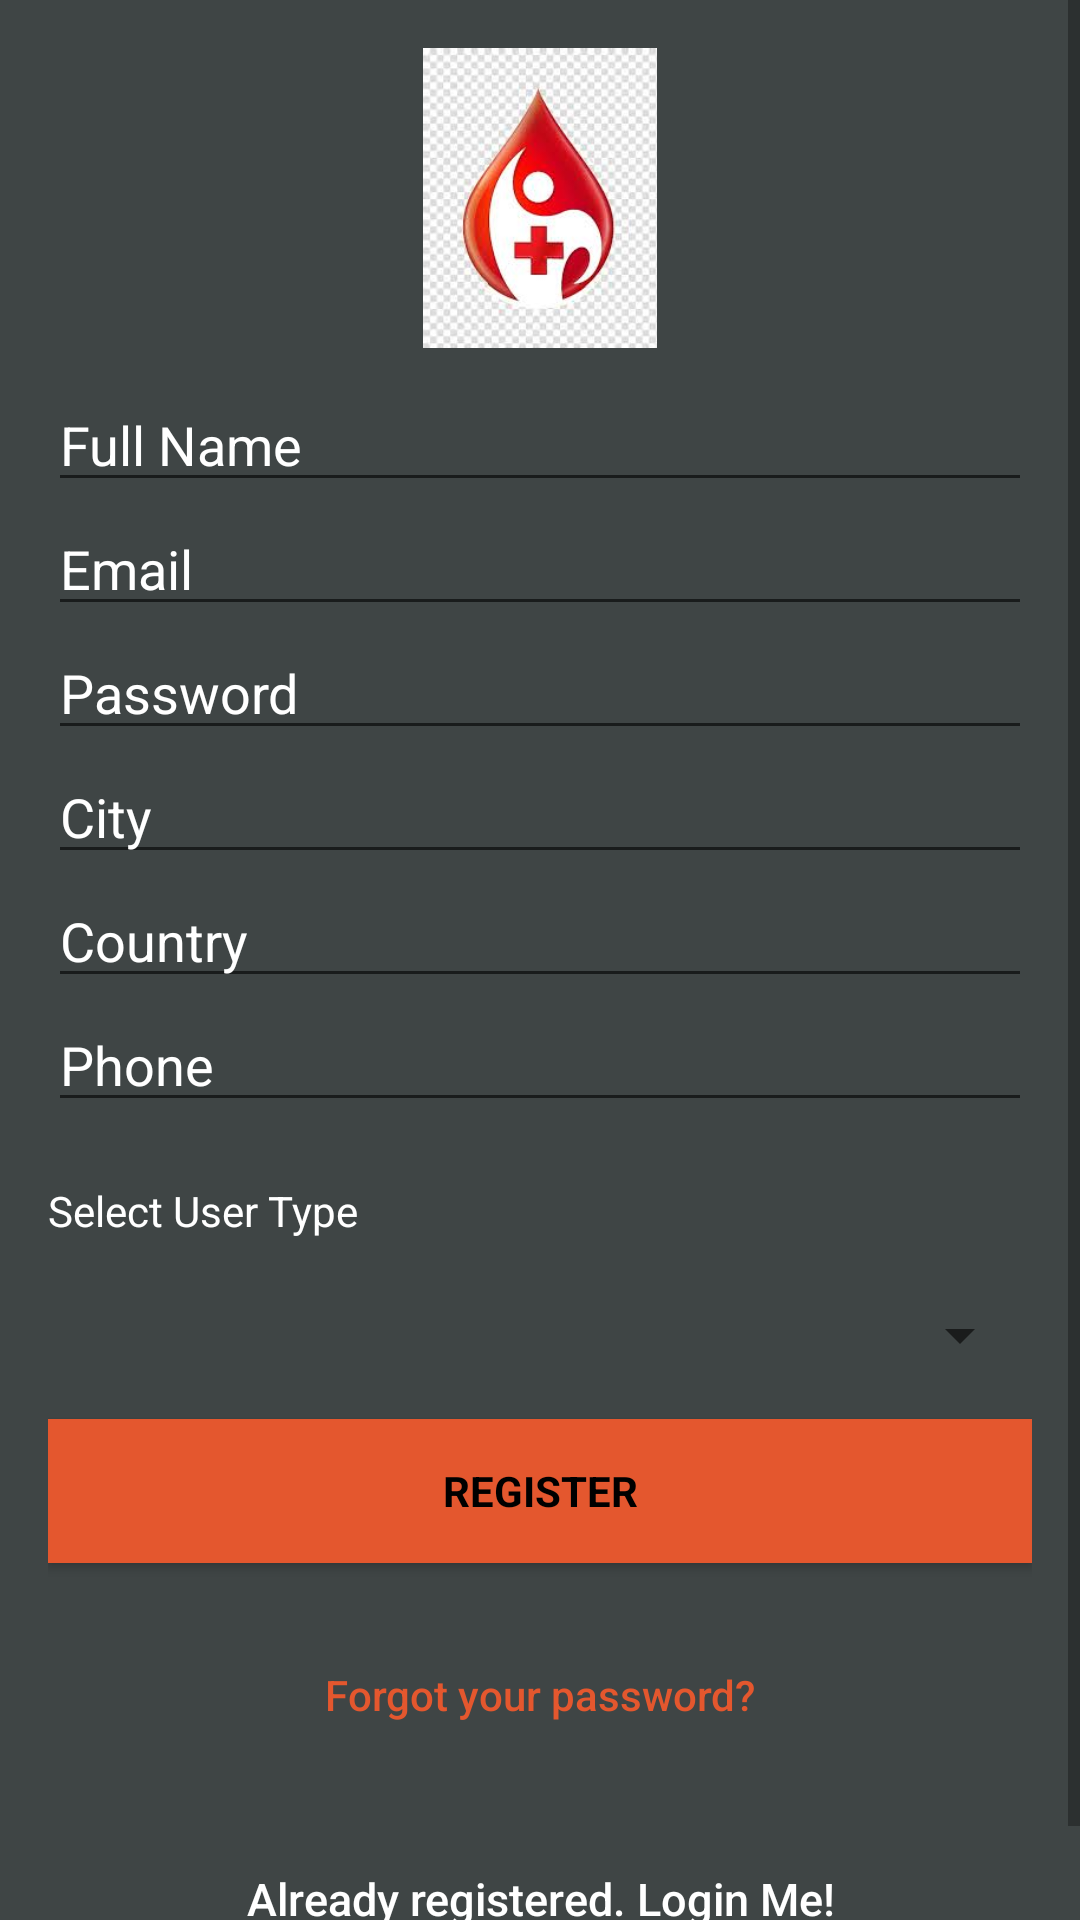

This screen was rendered from an Android layout file. Write that file and the resources it references.
<!-- AndroidManifest.xml: application theme AppTheme -->
<!-- res/layout/activity_signup.xml -->
<?xml version="1.0" encoding="utf-8"?>
<androidx.coordinatorlayout.widget.CoordinatorLayout xmlns:android="http://schemas.android.com/apk/res/android"
    xmlns:app="http://schemas.android.com/apk/res-auto"
    xmlns:tools="http://schemas.android.com/tools"
    android:layout_width="match_parent"
    android:fitsSystemWindows="true"
    android:layout_height="match_parent"
    tools:context=".SignupActivity">
    <ScrollView
        android:layout_width="match_parent"
        android:layout_height="match_parent">
    <LinearLayout
        android:layout_width="fill_parent"
        android:layout_height="fill_parent"
        android:background="@color/colorPrimaryDark"
        android:gravity="center"
        android:orientation="vertical"
        android:padding="@dimen/activity_horizontal_margin">
        <ImageView
            android:layout_width="@dimen/logo_w_h"
            android:layout_height="@dimen/logo_w_h"
            android:layout_gravity="center_horizontal"
            android:layout_marginBottom="10dp"
            android:src="@drawable/appicon" />

        <EditText
            android:id="@+id/name"
            android:layout_width="match_parent"
            android:layout_height="wrap_content"
            android:hint="@string/hint_name"
            android:inputType="text"
            android:maxLines="1"
            android:singleLine="true"
            android:textColor="@android:color/white"
            android:textColorHint="@android:color/white"/>


            <EditText
                android:id="@+id/email"
                android:layout_width="match_parent"
                android:layout_height="wrap_content"
                android:hint="@string/email"
                android:inputType="textEmailAddress"
                android:maxLines="1"
                android:singleLine="true"
                android:textColor="@android:color/white"
                android:textColorHint="@android:color/white"
                />

        <EditText
            android:id="@+id/password"
            android:layout_width="match_parent"
            android:layout_height="wrap_content"
            android:focusableInTouchMode="true"
            android:hint="@string/hint_password"
            android:inputType="textPassword"
            android:maxLines="1"
            android:singleLine="true"
            android:textColor="@color/white"
            android:textColorHint="@android:color/white"/>


        <EditText
            android:id="@+id/city"
            android:layout_width="match_parent"
            android:layout_height="wrap_content"
            android:focusableInTouchMode="true"
            android:hint="@string/hint_city"
            android:inputType="text"
            android:maxLines="1"
            android:singleLine="true"
            android:textColor="@android:color/white"
            android:textColorHint="@android:color/white"/>
        <EditText
            android:id="@+id/country"
            android:layout_width="match_parent"
            android:layout_height="wrap_content"
            android:focusableInTouchMode="true"
            android:hint="@string/hint_county"
            android:inputType="text"
            android:maxLines="1"
            android:singleLine="true"
            android:textColor="@android:color/white"
            android:textColorHint="@android:color/white"/>

        <EditText
            android:id="@+id/phone"
            android:layout_width="match_parent"
            android:layout_height="wrap_content"
            android:focusableInTouchMode="true"
            android:hint="@string/hint_phone"
            android:inputType="text"
            android:maxLines="1"
            android:singleLine="true"
            android:textColor="@android:color/white"
            android:textColorHint="@android:color/white"/>
        <TextView
            android:layout_width="match_parent"
            android:layout_height="wrap_content"
            android:maxLines="1"
            android:singleLine="true"
            android:layout_marginTop="20dp"
            android:textColor="@android:color/white"
            android:text="Select User Type">

        </TextView>

        <Spinner
            android:id="@+id/spinner"
            android:layout_width="match_parent"
            android:layout_height="wrap_content"
            android:focusableInTouchMode="true"
            android:prompt="@string/spinner_title"
            android:singleLine="true"
            android:layout_marginTop="20dp"
            android:textColor="@android:color/white"
            android:textColorHint="@android:color/white"/>

        <Button
            android:id="@+id/sign_up_button"
            style="?android:textAppearanceSmall"
            android:layout_width="match_parent"
            android:layout_height="wrap_content"
            android:layout_marginTop="16dp"
            android:background="@color/colorAccent"
            android:text="@string/action_sign_in_short"
            android:textColor="@android:color/black"
            android:textStyle="bold" />

        <Button
            android:id="@+id/btn_reset_password"
            android:layout_width="fill_parent"
            android:layout_height="wrap_content"
            android:layout_marginTop="20dip"
            android:background="@null"
            android:text="@string/btn_forgot_password"
            android:textAllCaps="false"
            android:textColor="@color/colorAccent" />

        

        <Button
            android:id="@+id/sign_in_button"
            android:layout_width="fill_parent"
            android:layout_height="wrap_content"
            android:layout_marginTop="20dip"
            android:background="@null"
            android:text="@string/btn_link_to_login"
            android:textAllCaps="false"
            android:textColor="@color/white"
            android:textSize="15dp" />





    </LinearLayout>
</ScrollView>
    <ProgressBar
        android:id="@+id/progressBar"
        android:layout_width="30dp"
        android:layout_height="30dp"
        android:layout_gravity="center|bottom"
        android:layout_marginBottom="20dp"
        android:visibility="gone" />

</androidx.coordinatorlayout.widget.CoordinatorLayout>
<!-- resources referenced by this layout -->
<resources>
  <color name="colorAccent">#E4572E</color>
  <color name="colorPrimaryDark">#3F4545</color>
  <color name="white">#FFFFFF</color>
  <dimen name="activity_horizontal_margin">16dp</dimen>
  <dimen name="logo_w_h">100dp</dimen>
  <!-- drawable appicon: jpg bitmap (drawable, 9418 bytes) -->
  <string name="action_sign_in_short">Register</string>
  <string name="btn_forgot_password">Forgot your password?</string>
  <string name="btn_link_to_login">Already registered. Login Me!</string>
  <string name="email">Email</string>
  <string name="hint_city">City</string>
  <string name="hint_county">Country</string>
  <string name="hint_name">Full Name</string>
  <string name="hint_password">Password</string>
  <string name="hint_phone">Phone</string>
  <string name="spinner_title">Select User Type</string>
  <style name="AppTheme" parent="Theme.AppCompat.Light.DarkActionBar">
          
          <item name="colorPrimary">@color/colorPrimary</item>
          <item name="colorPrimaryDark">@color/colorPrimaryDark</item>
          <item name="colorAccent">@color/colorAccent</item>
      </style>
  <color name="colorPrimary">#1EA896</color>
</resources>
